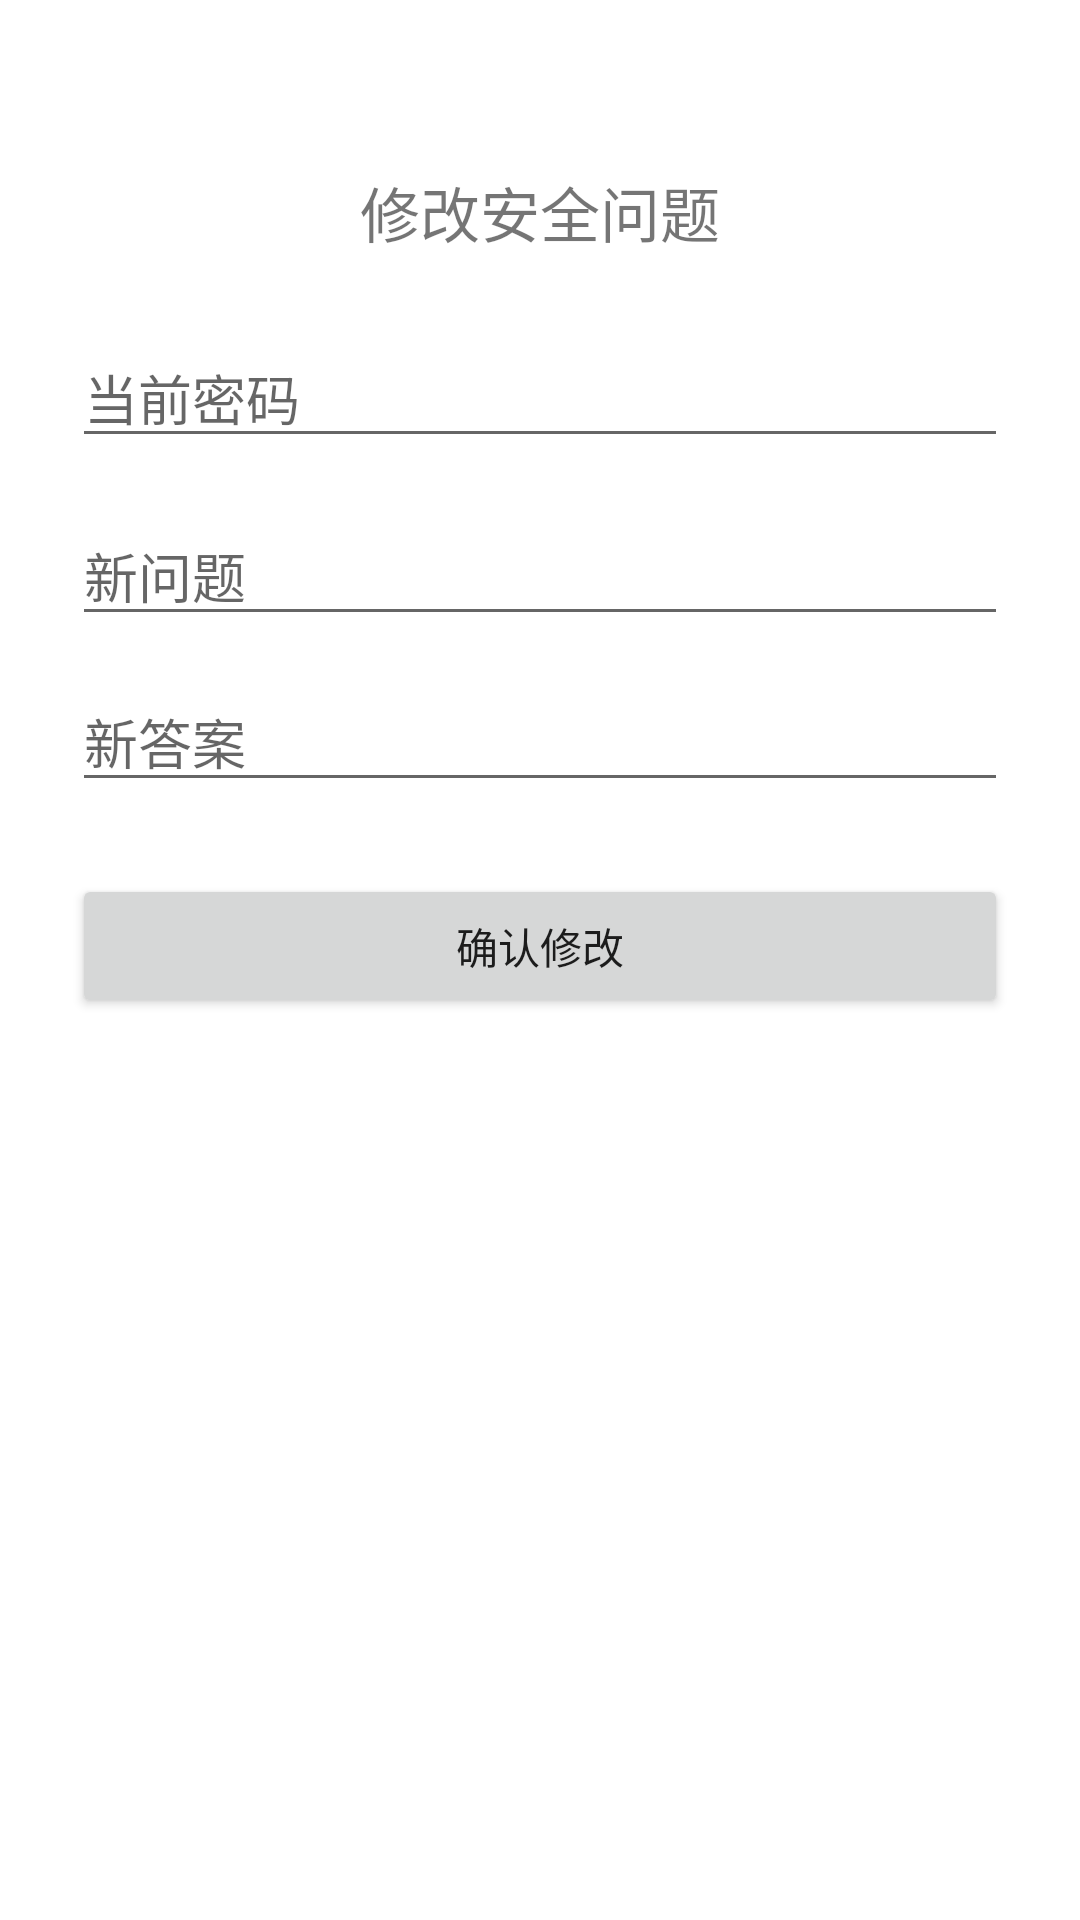

Reconstruct the res/layout file that produces this screen, plus the resources it refers to.
<!-- AndroidManifest.xml: fallback theme Theme.MaterialComponents.DayNight.NoActionBar -->
<!-- res/layout/activity_change_security.xml -->
<?xml version="1.0" encoding="utf-8"?>
<LinearLayout xmlns:android="http://schemas.android.com/apk/res/android"
    android:layout_width="match_parent"
    android:layout_height="match_parent"
    android:orientation="vertical"
    android:padding="24dp"
    android:gravity="center_horizontal">

    <TextView
        android:layout_width="wrap_content"
        android:layout_height="wrap_content"
        android:text="修改安全问题"
        android:textSize="20sp"
        android:layout_marginTop="32dp" />

    <EditText
        android:id="@+id/et_current_password"
        android:layout_width="match_parent"
        android:layout_height="wrap_content"
        android:layout_marginTop="24dp"
        android:hint="当前密码" />

    <EditText
        android:id="@+id/et_new_question"
        android:layout_width="match_parent"
        android:layout_height="wrap_content"
        android:layout_marginTop="16dp"
        android:hint="新问题" />

    <EditText
        android:id="@+id/et_new_answer"
        android:layout_width="match_parent"
        android:layout_height="wrap_content"
        android:layout_marginTop="12dp"
        android:hint="新答案" />

    <Button
        android:id="@+id/btn_confirm_change"
        android:layout_width="match_parent"
        android:layout_height="wrap_content"
        android:layout_marginTop="24dp"
        android:text="确认修改" />
</LinearLayout>
<!-- resources referenced by this layout -->
<resources>

</resources>
